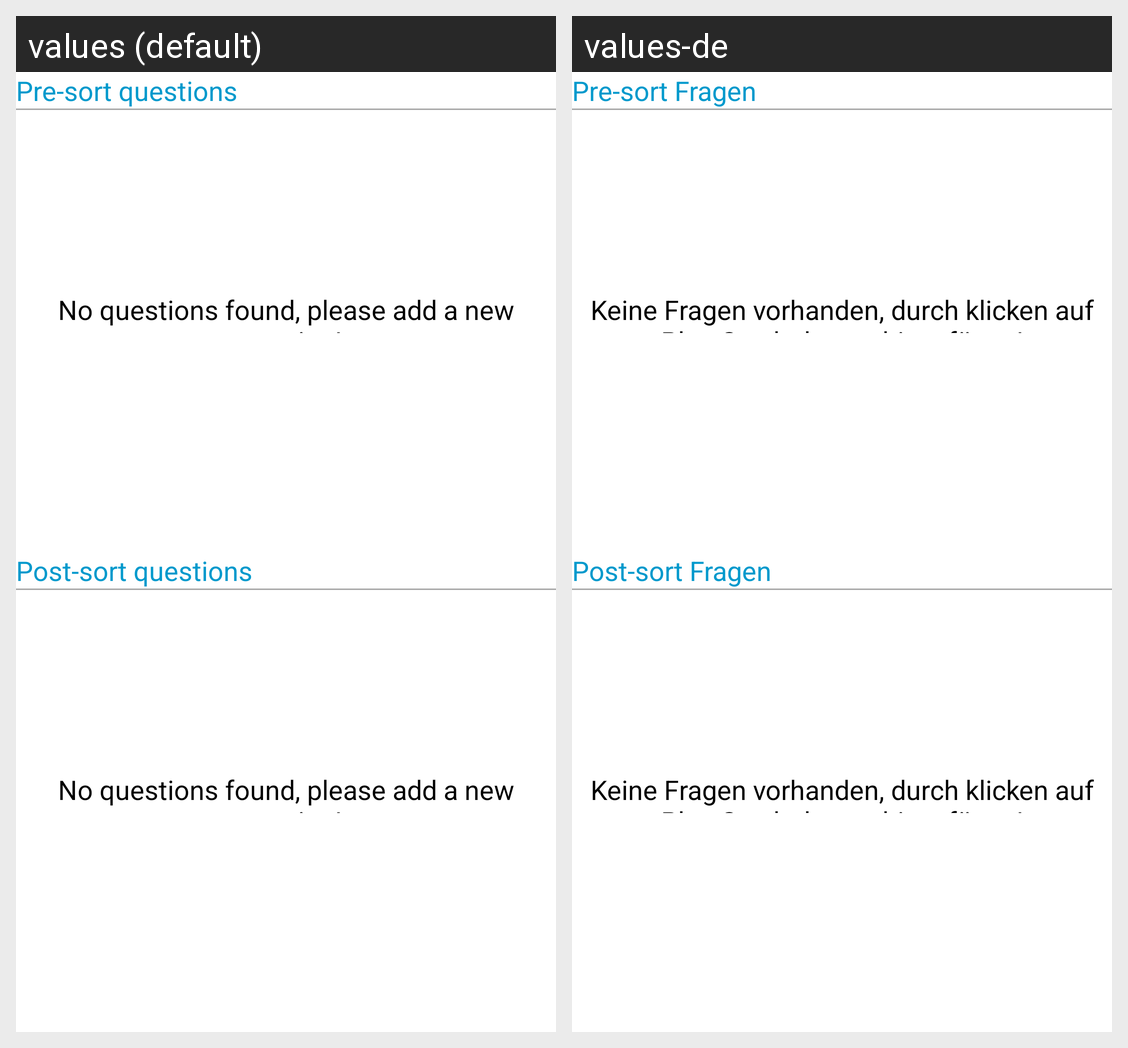

For this localized Android screen grid, give each drawn string resource with its value in every locale shown.
Android screen res/layout/fragment_study_edit_question.xml rendered under 2 locales, left to right: values (default), values-de. Device: Nexus 5 (rendered at 1080×1920; each locale shown at half size, 540×960, under a caption strip naming it); theme AppBaseTheme.
Strings drawn on this screen, with the default value and each locale's value (text and hints the layout hard-codes, and strings that could not be matched under every locale, appear in the picture but are not listed):

study_edit_question_presort_headline
  values: Pre-sort questions
  values-de: Pre-sort Fragen

study_edit_question_no_questions_error
  values: No questions found, please add a new question!
  values-de: Keine Fragen vorhanden, durch klicken auf Plus-Symbol neue hinzufügen!

study_edit_question_postsort_headline
  values: Post-sort questions
  values-de: Post-sort Fragen
